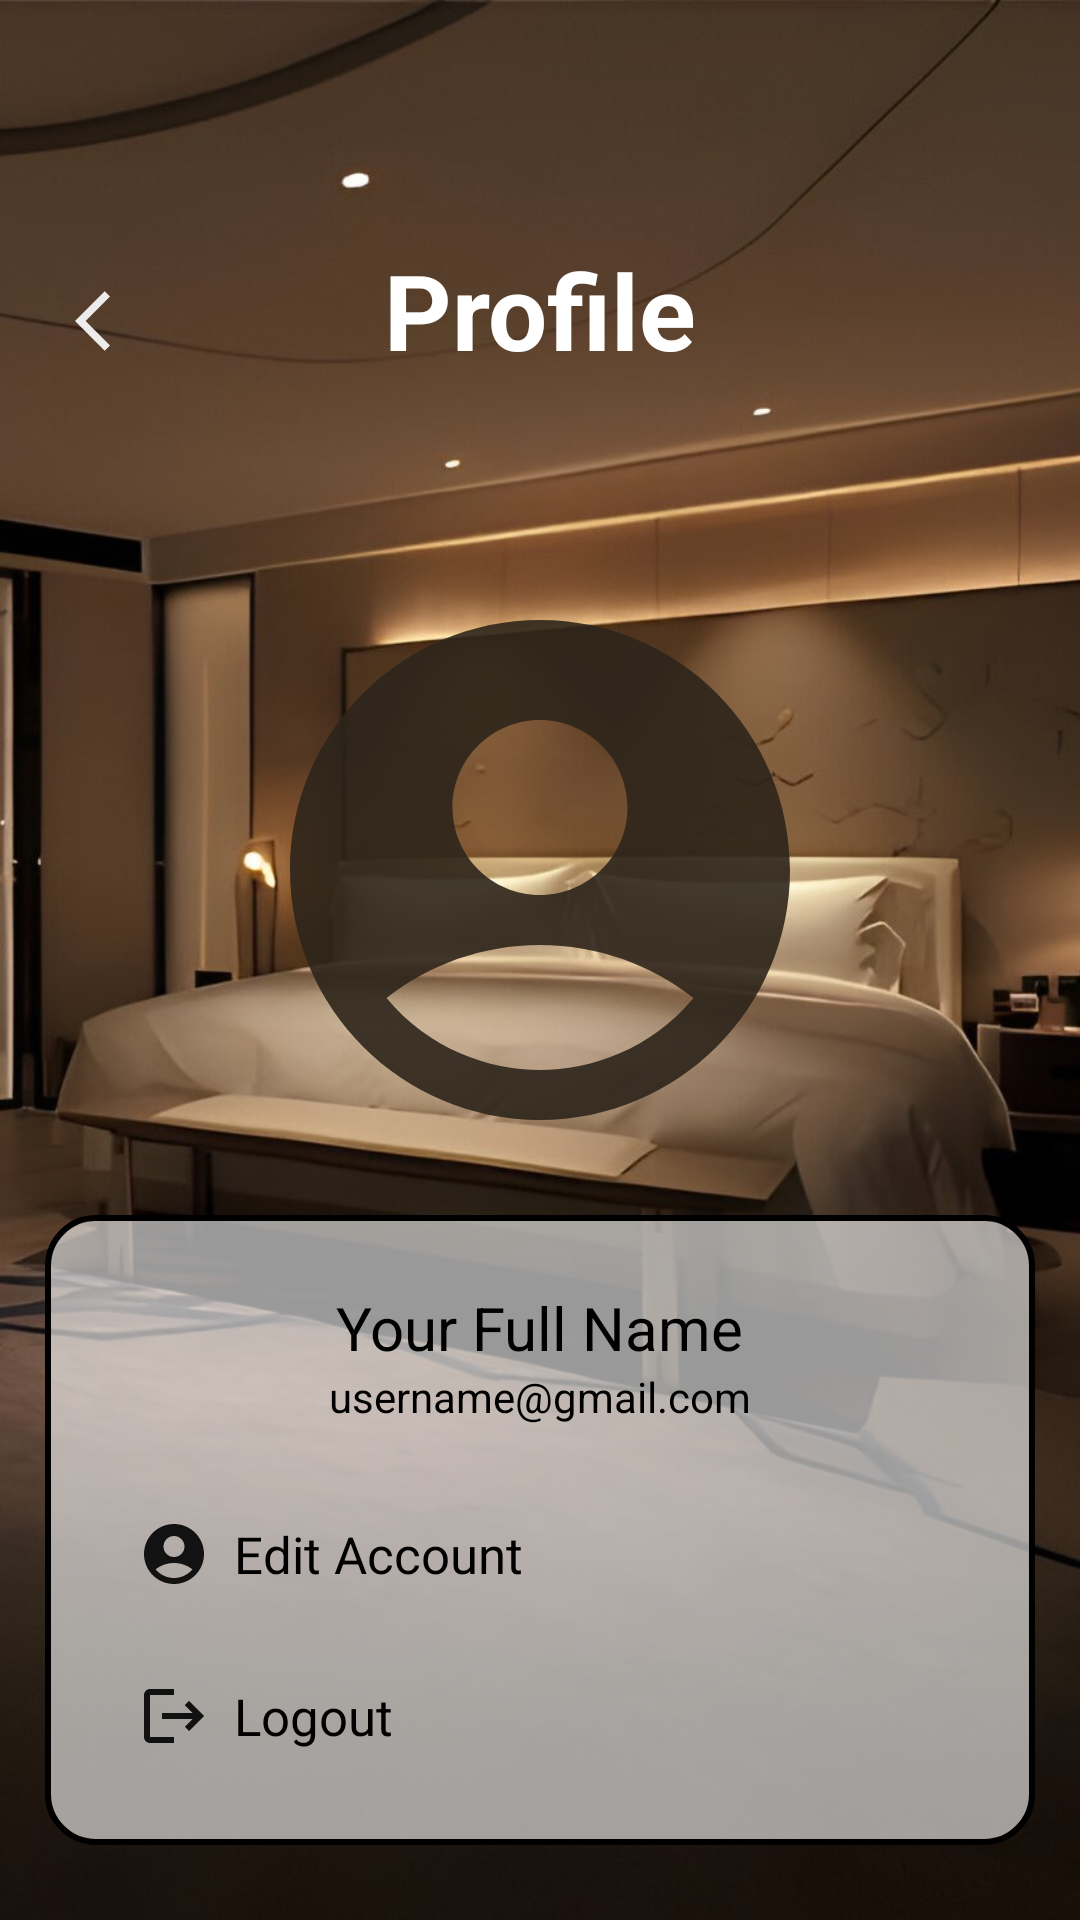

The Android layout XML behind this screen, and the referenced resources:
<!-- AndroidManifest.xml: application theme Theme.HState -->
<!-- res/layout/activity_profil.xml -->
<?xml version="1.0" encoding="utf-8"?>
<RelativeLayout xmlns:android="http://schemas.android.com/apk/res/android"
    xmlns:app="http://schemas.android.com/apk/res-auto"
    android:layout_width="match_parent"
    android:layout_height="match_parent"
    android:orientation="vertical">

    <ImageView
        android:id="@+id/bgProfile"
        android:layout_width="match_parent"
        android:layout_height="match_parent"
        android:scaleType="centerCrop"
        app:srcCompat="@drawable/background"/>

    <TextView
        android:id="@+id/profile"
        android:layout_width="match_parent"
        android:layout_height="wrap_content"
        android:text="Profile"
        android:layout_marginTop="80dp"
        android:textSize="35sp"
        android:gravity="center"
        android:textColor="@color/white"
        android:textStyle="bold"/>

    <ImageView
        android:id="@+id/btnBack"
        android:layout_width="wrap_content"
        android:layout_height="wrap_content"
        android:src="@drawable/back_btn"
        android:layout_marginTop="95dp"
        android:layout_marginLeft="25dp"
        android:contentDescription="Back"
        android:layout_alignParentStart="true"
        android:layout_alignParentTop="true"/>

    
    <ImageView
        android:id="@+id/profileImage"
        android:layout_width="200dp"
        android:layout_height="200dp"
        android:layout_centerHorizontal="true"
        android:layout_marginTop="190dp"
        android:src="@drawable/profile_ic"
        android:contentDescription="Profile Image"/>


    <LinearLayout
        android:id="@+id/profilePage"
        android:layout_width="match_parent"
        android:layout_height="wrap_content"
        android:layout_below="@id/profileImage"
        android:layout_gravity="center"
        android:layout_marginStart="15dp"
        android:layout_marginTop="15dp"
        android:layout_marginEnd="15dp"
        android:layout_marginBottom="15dp"
        android:background="@drawable/rounded_corner"
        android:orientation="vertical"
        android:padding="16dp">

        <TextView
            android:id="@+id/tvFullName"
            android:layout_width="wrap_content"
            android:layout_height="wrap_content"
            android:layout_gravity="center_horizontal"
            android:layout_marginTop="8dp"
            android:text="Your Full Name"
            android:textColor="#000000"
            android:textSize="20sp" />

        <TextView
            android:id="@+id/tvEmail"
            android:layout_width="wrap_content"
            android:layout_height="wrap_content"
            android:layout_gravity="center_horizontal"
            android:layout_marginBottom="16dp"
            android:text="username@gmail.com"
            android:textColor="#000000"
            android:textSize="14sp" />

        <LinearLayout
            android:layout_width="match_parent"
            android:layout_height="wrap_content"
            android:orientation="vertical">

            <LinearLayout
                android:layout_width="match_parent"
                android:layout_height="wrap_content"
                android:background="?attr/selectableItemBackground"
                android:clickable="true"
                android:orientation="horizontal"
                android:padding="15dp">

                <ImageView
                    android:id="@+id/imgAcc"
                    android:layout_width="24dp"
                    android:layout_height="24dp"
                    android:contentDescription="Edit Account Icon"
                    android:src="@drawable/ic_acc" />

                <TextView
                    android:id="@+id/tvEditAcc"
                    android:layout_width="wrap_content"
                    android:layout_height="wrap_content"
                    android:layout_gravity="center_vertical"
                    android:layout_marginStart="8dp"
                    android:clickable="true"
                    android:text="Edit Account"
                    android:textColor="@color/black"
                    android:textSize="17sp" />
            </LinearLayout>

            
            <LinearLayout
                android:layout_width="match_parent"
                android:layout_height="wrap_content"
                android:background="?attr/selectableItemBackground"
                android:clickable="true"
                android:orientation="horizontal"
                android:padding="15dp">

                <ImageView
                    android:id="@+id/imgLogout"
                    android:layout_width="24dp"
                    android:layout_height="24dp"
                    android:contentDescription="Logout Icon"
                    android:src="@drawable/ic_logout" />

                <TextView
                    android:id="@+id/logout"
                    android:layout_width="wrap_content"
                    android:layout_height="wrap_content"
                    android:layout_gravity="center_vertical"
                    android:layout_marginStart="8dp"
                    android:clickable="true"
                    android:text="Logout"
                    android:textColor="@color/black"
                    android:textSize="17sp" />
            </LinearLayout>
        </LinearLayout>
    </LinearLayout>
</RelativeLayout>
<!-- resources referenced by this layout -->
<resources>
  <color name="black">#FF000000</color>
  <color name="white">#FFFFFFFF</color>
  <!-- drawable back_btn (drawable) -->
  <?xml version="1.0" encoding="utf-8"?>
  <vector xmlns:android="http://schemas.android.com/apk/res/android" android:alpha="0.9" android:autoMirrored="true" android:height="24dp" android:tint="#FFFFFF" android:viewportHeight="24" android:viewportWidth="24" android:width="24dp">
      <path android:fillColor="@android:color/white" android:pathData="M11.67,3.87L9.9,2.1 0,12l9.9,9.9 1.77,-1.77L3.54,12z"/>
  </vector>
  <!-- drawable background: jpg bitmap (drawable, 103216 bytes) -->
  <!-- drawable ic_acc (drawable) -->
  <?xml version="1.0" encoding="utf-8"?>
  <vector xmlns:android="http://schemas.android.com/apk/res/android" android:alpha="0.9" android:height="24dp" android:tint="#000000" android:viewportHeight="24" android:viewportWidth="24" android:width="24dp">
      <path android:fillColor="@android:color/white" android:pathData="M12,2C6.48,2 2,6.48 2,12s4.48,10 10,10s10,-4.48 10,-10S17.52,2 12,2zM12,6c1.93,0 3.5,1.57 3.5,3.5S13.93,13 12,13s-3.5,-1.57 -3.5,-3.5S10.07,6 12,6zM12,20c-2.03,0 -4.43,-0.82 -6.14,-2.88C7.55,15.8 9.68,15 12,15s4.45,0.8 6.14,2.12C16.43,19.18 14.03,20 12,20z"/>
  </vector>
  <!-- drawable ic_logout (drawable) -->
  <?xml version="1.0" encoding="utf-8"?>
  <vector xmlns:android="http://schemas.android.com/apk/res/android" android:alpha="0.9" android:autoMirrored="true" android:height="24dp" android:tint="#000000" android:viewportHeight="24" android:viewportWidth="24" android:width="24dp">
      <path android:fillColor="@android:color/white" android:pathData="M17,7l-1.41,1.41L18.17,11H8v2h10.17l-2.58,2.58L17,17l5,-5zM4,5h8V3H4c-1.1,0 -2,0.9 -2,2v14c0,1.1 0.9,2 2,2h8v-2H4V5z"/>
  </vector>
  <!-- drawable profile_ic (drawable) -->
  <?xml version="1.0" encoding="utf-8"?>
  <vector xmlns:android="http://schemas.android.com/apk/res/android" android:alpha="0.9" android:height="200dp" android:tint="#2C2319" android:viewportHeight="24" android:viewportWidth="24" android:width="200dp">
      <path android:fillColor="@android:color/white" android:pathData="M12,2C6.48,2 2,6.48 2,12s4.48,10 10,10s10,-4.48 10,-10S17.52,2 12,2zM12,6c1.93,0 3.5,1.57 3.5,3.5S13.93,13 12,13s-3.5,-1.57 -3.5,-3.5S10.07,6 12,6zM12,20c-2.03,0 -4.43,-0.82 -6.14,-2.88C7.55,15.8 9.68,15 12,15s4.45,0.8 6.14,2.12C16.43,19.18 14.03,20 12,20z"/>
  </vector>
  <!-- drawable rounded_corner (drawable) -->
  <?xml version="1.0" encoding="utf-8"?>
  <shape xmlns:android="http://schemas.android.com/apk/res/android">
      <solid android:color="#99FFFFFF"/> 
      <corners android:radius="16dp"/> 
      <stroke
          android:width="2dp" /> 
  </shape>
  <style name="Theme.HState" parent="Base.Theme.HState" />
  <style name="Base.Theme.HState" parent="Theme.Material3.DayNight.NoActionBar">
          
          
      </style>
</resources>
